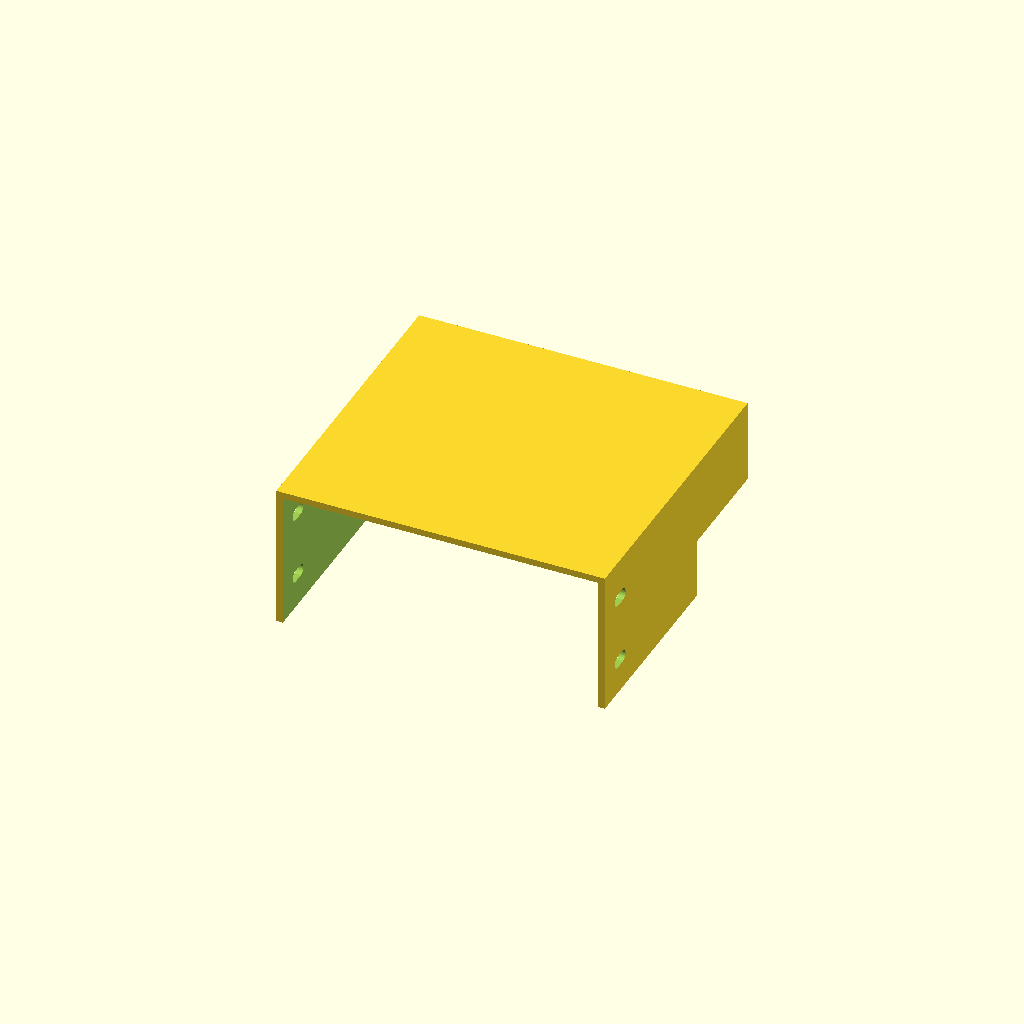
Cell 1 — every parameter at its default value.
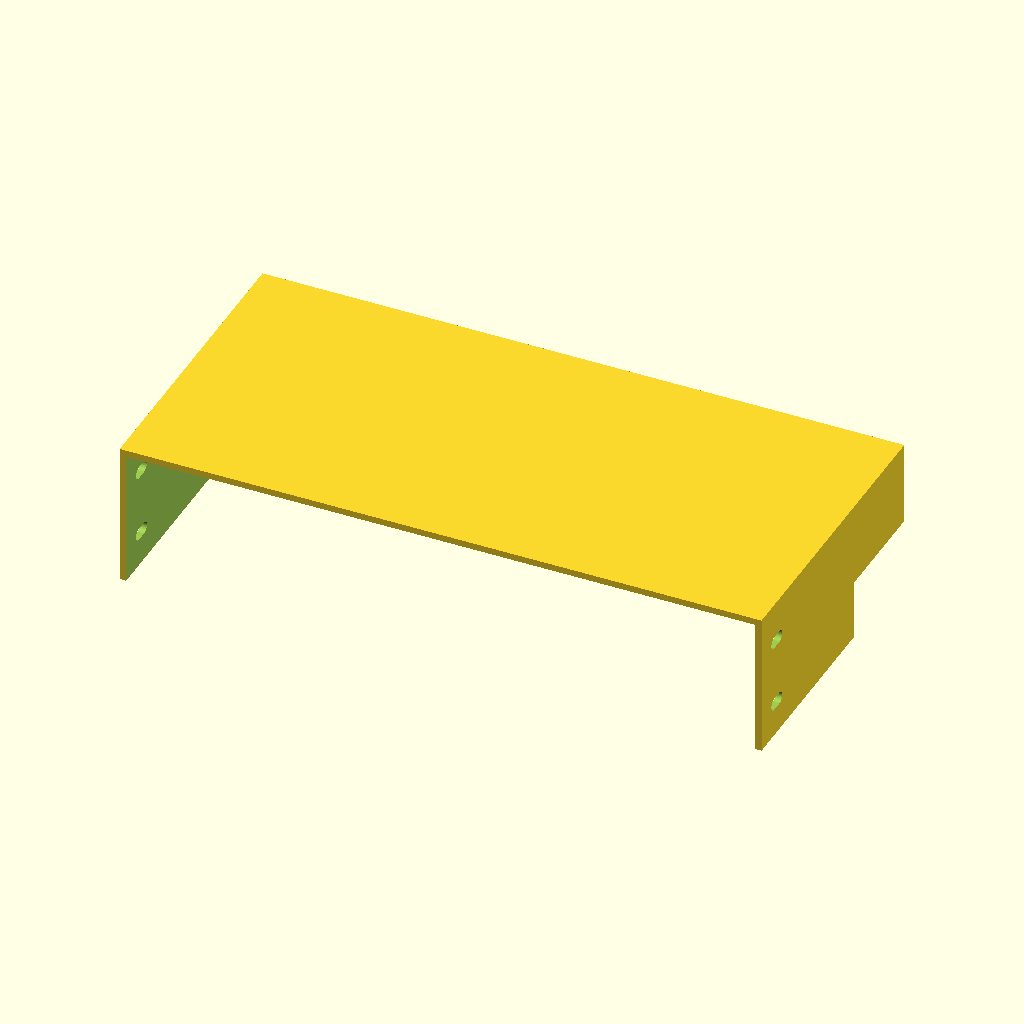
Cell 2 — psu_w set to 230, the other parameters unchanged.
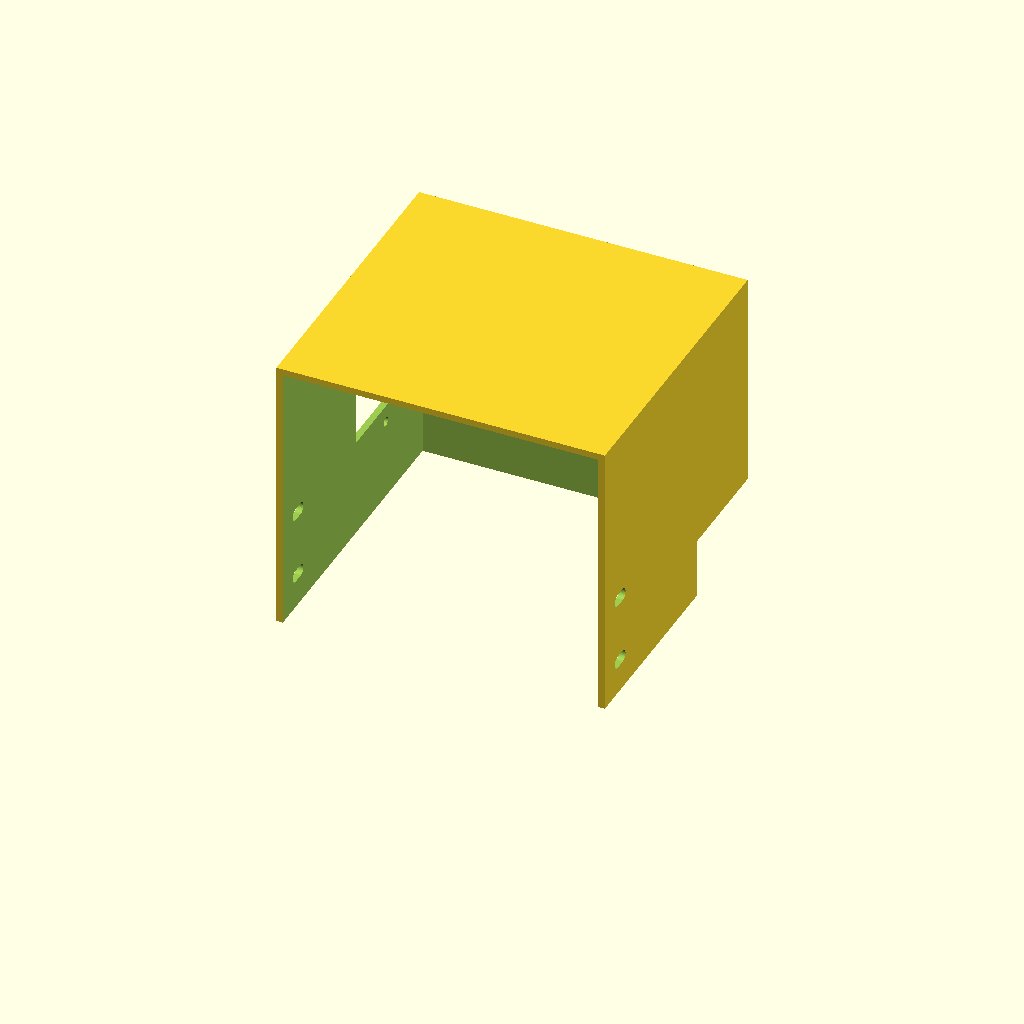
Cell 3: the same model with psu_h = 100.
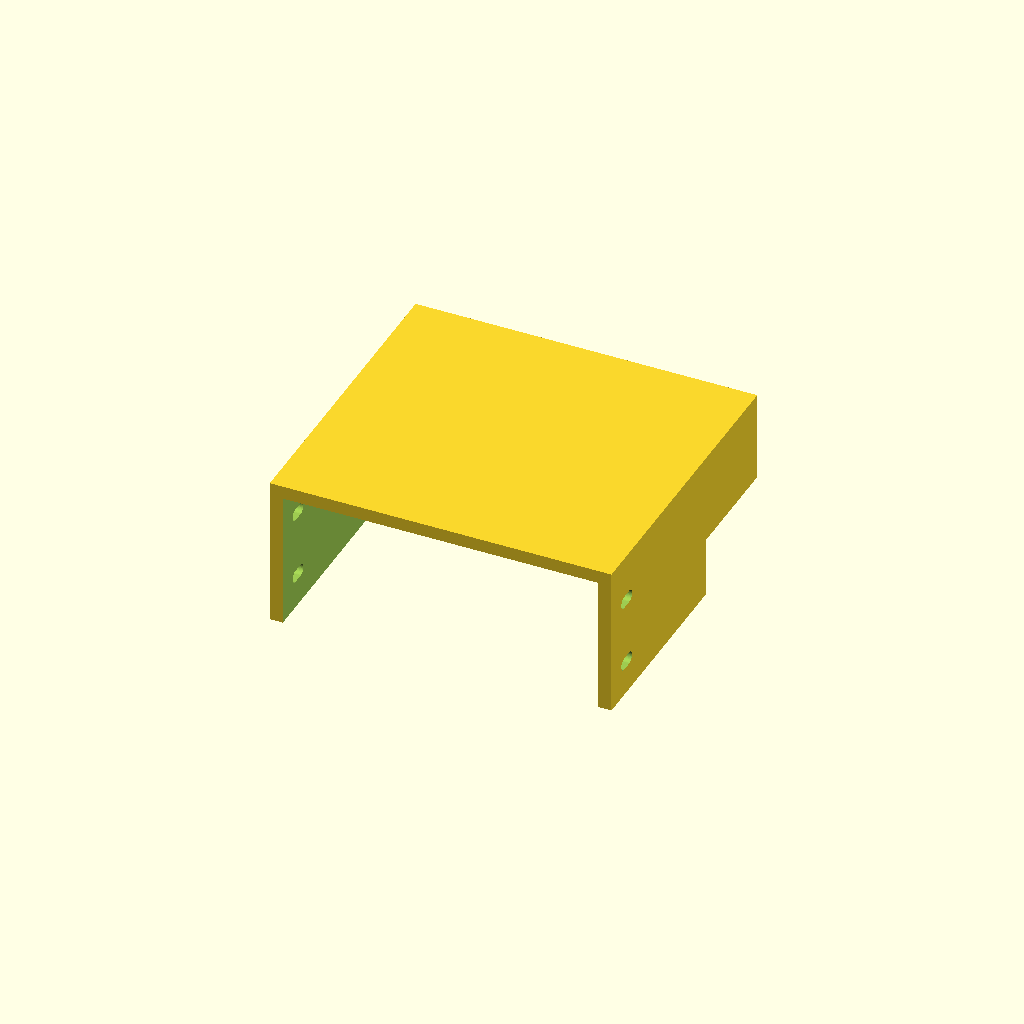
Cell 4: wall = 4.8 (everything else at default).
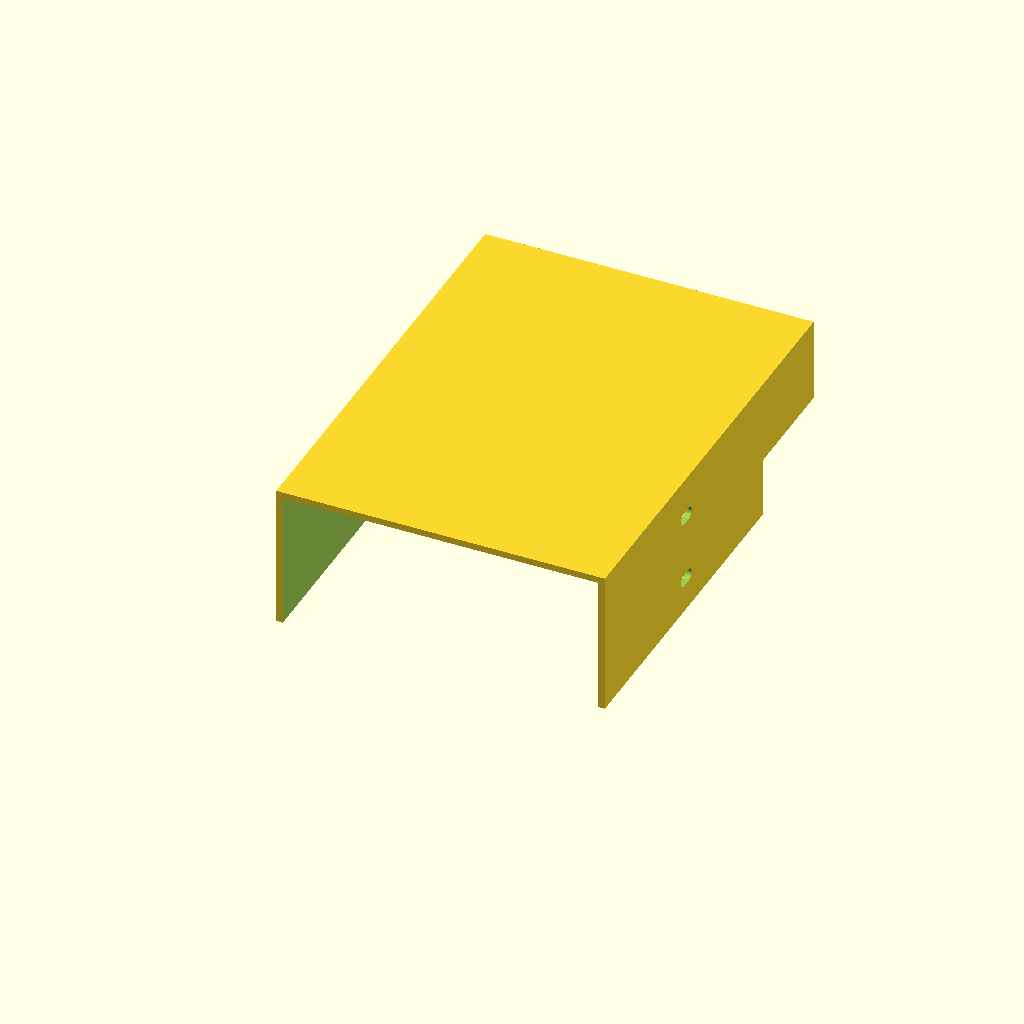
Cell 5: the same model with overlap = 104.
One fixed orthographic camera (rotation 55°, 0°, 25°; colour scheme Cornfield) for every cell.
OpenSCAD source file stls/s360_iec_end_cover.scad:
// Redrex S-360-24 terminal-end cover for AM8 (PSU mounted vertically on the
// right-side Z 2040, terminal end DOWN, mounting face against the extrusion).
// IEC switch/fuse/C14 module on the BACK face (narrow side toward the rear of the printer).
// Side facing the extrusion is open for wiring into the frame.
// All dimensions in mm. Edit parameters, F6, export STL.
//
// Model axes (as installed):
//   Y = along the PSU; Y=0 is the PSU's terminal end, +Y points DOWN toward the base
//   Z = outward from the extrusion; Z=0 is the PSU mounting face (open side)
//   X = front/back; -X is the BACK of the printer
// Exported STL: rotated so the down-facing end sits on the bed, i.e. same as installed.

/* [PSU] */
psu_w   = 115;
psu_h   = 50;
clr     = 0.4;

/* [Cover] */
wall    = 2.4;
overlap = 52;    // how far the cover reaches up the PSU (open side faces the plate, so no clash)
ext     = 58;    // how far it hangs below the PSU end (needs ~56 for the IEC module)

/* [Side retaining screws: M4 into PSU side holes] */
side_screw_y   = -40;          // PSU side holes: 40 mm up from the terminal end (as seated)
side_screw_zs  = [12.5, 37.5]; // two holes across each 50 mm side face
side_slot_len  = 8.5;          // vertical slot = 4 mm of up/down play
side_screw_d   = 4.5;

/* [IEC module] */
iec_cut_long   = 47.5;
iec_cut_short  = 27.5;
iec_screw_sp   = 40;    // screw spacing, across the short side
iec_screw_d    = 3.4;
iec_side       = -1;    // -1 = back of printer, +1 = front (flip if your mount is mirrored)

/* [Corner notch for HBLFSNF5 brackets at the foot of the 2040] */
notch_w = 19;   // back from the front (2040-side) face
notch_h = 40;   // up from the bottom
notch_d = 22;   // in from the open side (bracket's longest leg ~20 + 2 clearance)

$fn = 48;

iw = psu_w + 2*clr;
ih = psu_h + clr;
ow = iw + 2*wall;
oh = ih + wall;
od = overlap + ext + wall;

module iec_cutout() {
    // long axis runs along Y (vertical when installed), screws across Z
    translate([iec_side*(iw/2 + wall/2), overlap + ext/2, ih/2])
    rotate([0, 90, 0]) {
        cube([iec_cut_short, iec_cut_long, 3*wall], center = true);
        for (s = [-1, 1])
            translate([s*iec_screw_sp/2, 0, 0])
                cylinder(d = iec_screw_d, h = 3*wall, center = true);
    }
}

module side_slots() {
    for (s = [-1, 1], hz = side_screw_zs)
        translate([s*(iw/2 + wall/2), overlap + side_screw_y, hz])
        rotate([0, 90, 0])
        hull() for (d = [-1, 1])
            translate([0, d*(side_slot_len - side_screw_d)/2, 0])
                cylinder(d = side_screw_d, h = 3*wall, center = true);
}

difference() {
    translate([-ow/2, 0, 0]) cube([ow, od, oh]);
    translate([-iw/2, -1, -1]) cube([iw, overlap + ext + 1, ih + 1]);  // open top (PSU) + open extrusion side
    iec_cutout();
    side_slots();
    // notch around the 2040 corner bracket (bottom front corner, from the open side)
    translate([ow/2 - notch_w, od - notch_h, -5]) cube([notch_w + 1, notch_h + 1, notch_d + 5]);
}
Parameter table extracted from the source (name, type, default, range or options):
psu_w: number, default 115
psu_h: number, default 50
clr: number, default 0.4
wall: number, default 2.4
overlap: number, default 52
ext: number, default 58
side_screw_y: number, default -40
side_screw_zs: vector, default [12.5, 37.5]
side_slot_len: number, default 8.5
side_screw_d: number, default 4.5
iec_cut_long: number, default 47.5
iec_cut_short: number, default 27.5
iec_screw_sp: number, default 40
iec_screw_d: number, default 3.4
iec_side: number, default -1
notch_w: number, default 19
notch_h: number, default 40
notch_d: number, default 22
